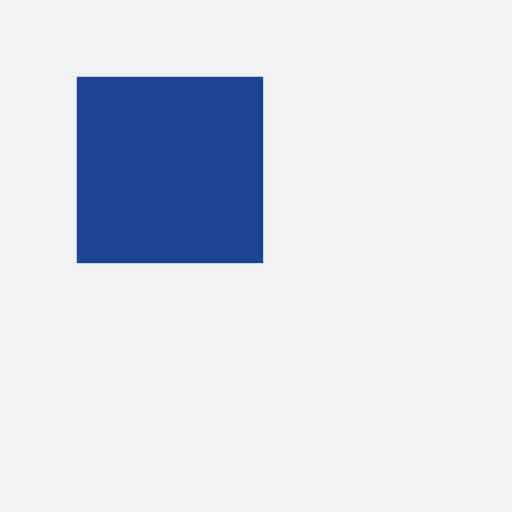
t = 0.00 s
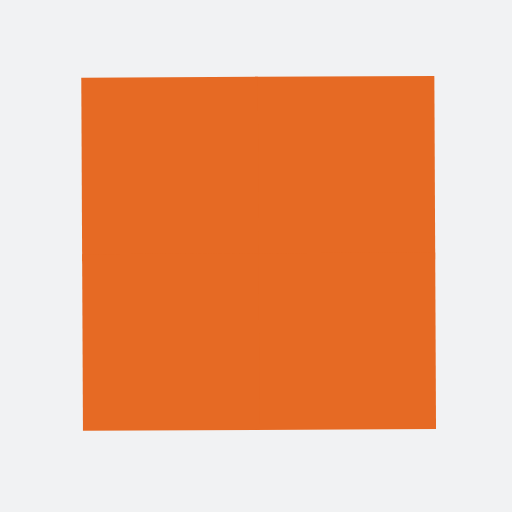
t = 0.63 s
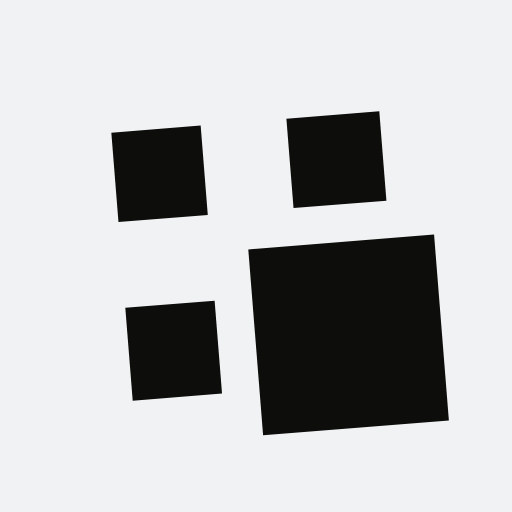
t = 1.25 s
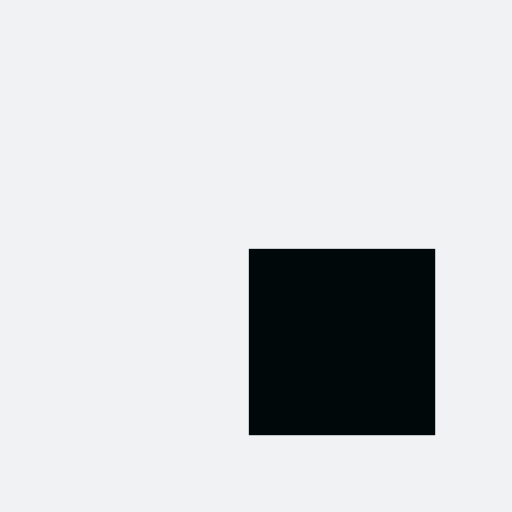
t = 2.00 s
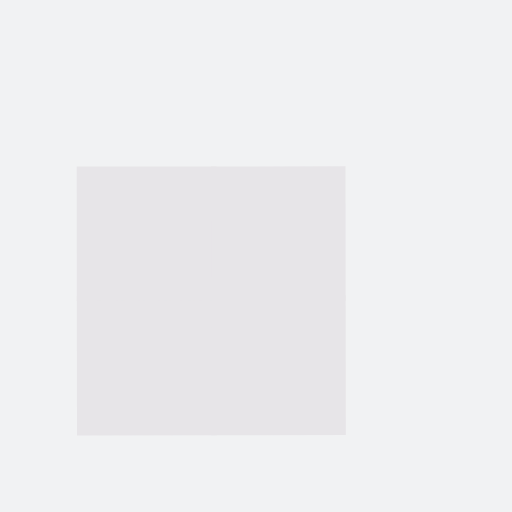
t = 2.75 s
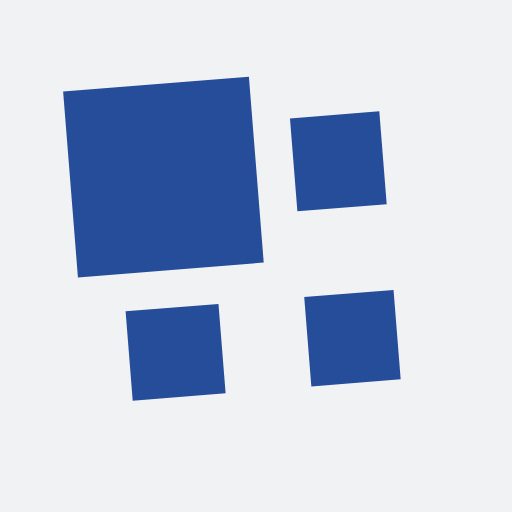
t = 3.25 s

The animated SVG that drew these frames (rendered in a browser with its animation timeline set to each time). Animation: 9 SMIL elements (animate=4,animateTransform=5); one cycle of 4.00 s, repeats indefinitely.

<?xml version="1.0" encoding="utf-8"?>
<svg xmlns="http://www.w3.org/2000/svg" xmlns:xlink="http://www.w3.org/1999/xlink" style="margin: auto; background: rgb(241, 242, 243); display: block; shape-rendering: auto;" width="200px" height="200px" viewBox="0 0 100 100" preserveAspectRatio="xMidYMid">
<g transform="translate(50 50) scale(0.7000000000000001) translate(-50 -50)"><g>
  <animateTransform attributeName="transform" type="rotate" repeatCount="indefinite" calcMode="spline" dur="4s" values="0 50 50;90 50 50;180 50 50;270 50 50;360 50 50" keyTimes="0;0.25;0.5;0.75;1" keySplines="0 1 0 1;0 1 0 1;0 1 0 1;0 1 0 1"></animateTransform>
  <g>
    <animateTransform attributeName="transform" type="scale" dur="1s" repeatCount="indefinite" calcMode="spline" values="1;1;0.5" keyTimes="0;0.5;1" keySplines="1 0 0 1;1 0 0 1"></animateTransform>
    <g transform="translate(25 25)">
  <rect x="-25" y="-25" width="52" height="52" fill="#1c4595">
    
    <animate attributeName="fill" dur="4s" repeatCount="indefinite" calcMode="spline" values="#1c4595;#e76a24;#01080a;#e7e5e8;#1c4595" keyTimes="0;0.25;0.5;0.75;1" keySplines="0 1 0 1;0 1 0 1;0 1 0 1;0 1 0 1"></animate>
  </rect>
</g><g transform="translate(25 75)">
  <rect x="-25" y="-25" width="52" height="50" fill="#1c4595">
    <animateTransform attributeName="transform" type="scale" dur="1s" repeatCount="indefinite" calcMode="spline" values="0;1;1" keyTimes="0;0.5;1" keySplines="1 0 0 1;1 0 0 1"></animateTransform>
    <animate attributeName="fill" dur="4s" repeatCount="indefinite" calcMode="spline" values="#1c4595;#e76a24;#01080a;#e7e5e8;#1c4595" keyTimes="0;0.25;0.5;0.75;1" keySplines="0 1 0 1;0 1 0 1;0 1 0 1;0 1 0 1"></animate>
  </rect>
</g><g transform="translate(75 25)">
  <rect x="-25" y="-25" width="50" height="52" fill="#1c4595">
    <animateTransform attributeName="transform" type="scale" dur="1s" repeatCount="indefinite" calcMode="spline" values="0;1;1" keyTimes="0;0.5;1" keySplines="1 0 0 1;1 0 0 1"></animateTransform>
    <animate attributeName="fill" dur="4s" repeatCount="indefinite" calcMode="spline" values="#1c4595;#e76a24;#01080a;#e7e5e8;#1c4595" keyTimes="0;0.25;0.5;0.75;1" keySplines="0 1 0 1;0 1 0 1;0 1 0 1;0 1 0 1"></animate>
  </rect>
</g><g transform="translate(75 75)">
  <rect x="-25" y="-25" width="50" height="50" fill="#1c4595">
    <animateTransform attributeName="transform" type="scale" dur="1s" repeatCount="indefinite" calcMode="spline" values="0;1;1" keyTimes="0;0.5;1" keySplines="1 0 0 1;1 0 0 1"></animateTransform>
    <animate attributeName="fill" dur="4s" repeatCount="indefinite" calcMode="spline" values="#1c4595;#e76a24;#01080a;#e7e5e8;#1c4595" keyTimes="0;0.25;0.5;0.75;1" keySplines="0 1 0 1;0 1 0 1;0 1 0 1;0 1 0 1"></animate>
  </rect>
</g>
  </g>
</g></g>
<!-- [ldio] generated by https://loading.io/ --></svg>